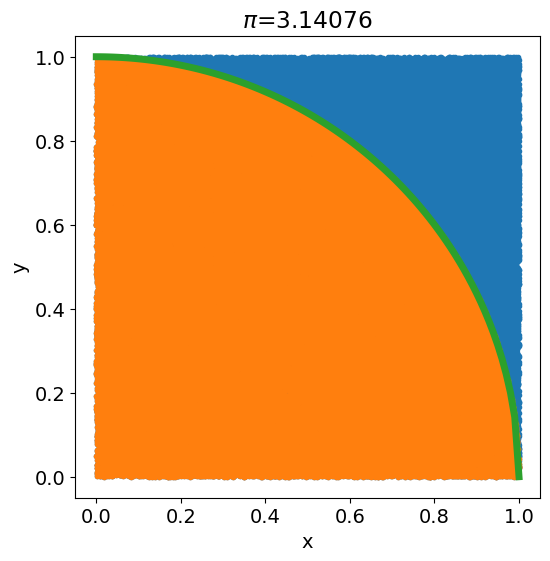

The script that saved this image:
import random
import numpy as np
import matplotlib.pyplot as plt

plt.rcParams["font.family"] = "Century Gothic"
plt.rcParams["font.size"] = "14"
plt.rcParams['lines.linewidth'] = 3


x_Circle = np.linspace(0, 1, 100)
y_Circle = (1-x_Circle**2)**0.5


N = 100000
x_Rand = []
y_Rand = []
x_Rand_Circle = []
y_Rand_Circle = []
sum=0
for i in range(N):
    x = random.random()
    y = random.random()
    x_Rand.append(x)
    y_Rand.append(y)
    if (x**2+y**2)**0.5<=1:
        x_Rand_Circle.append(x)
        y_Rand_Circle.append(y)
        sum = sum+1
pi = 4*sum/N
print(f'PI={pi}')
print(f'pi={np.pi}')
print(f'Error={100*(np.pi-pi)/np.pi}')

plt.figure(figsize=(6, 6), dpi=80)
plt.title(rf'$\pi$={round(pi, 5)}')
plt.plot(x_Rand, y_Rand, '.')
plt.plot(x_Rand_Circle, y_Rand_Circle, '.')
plt.plot(x_Circle, y_Circle, linewidth=5)
plt.xlabel('x')
plt.ylabel('y')
plt.show()